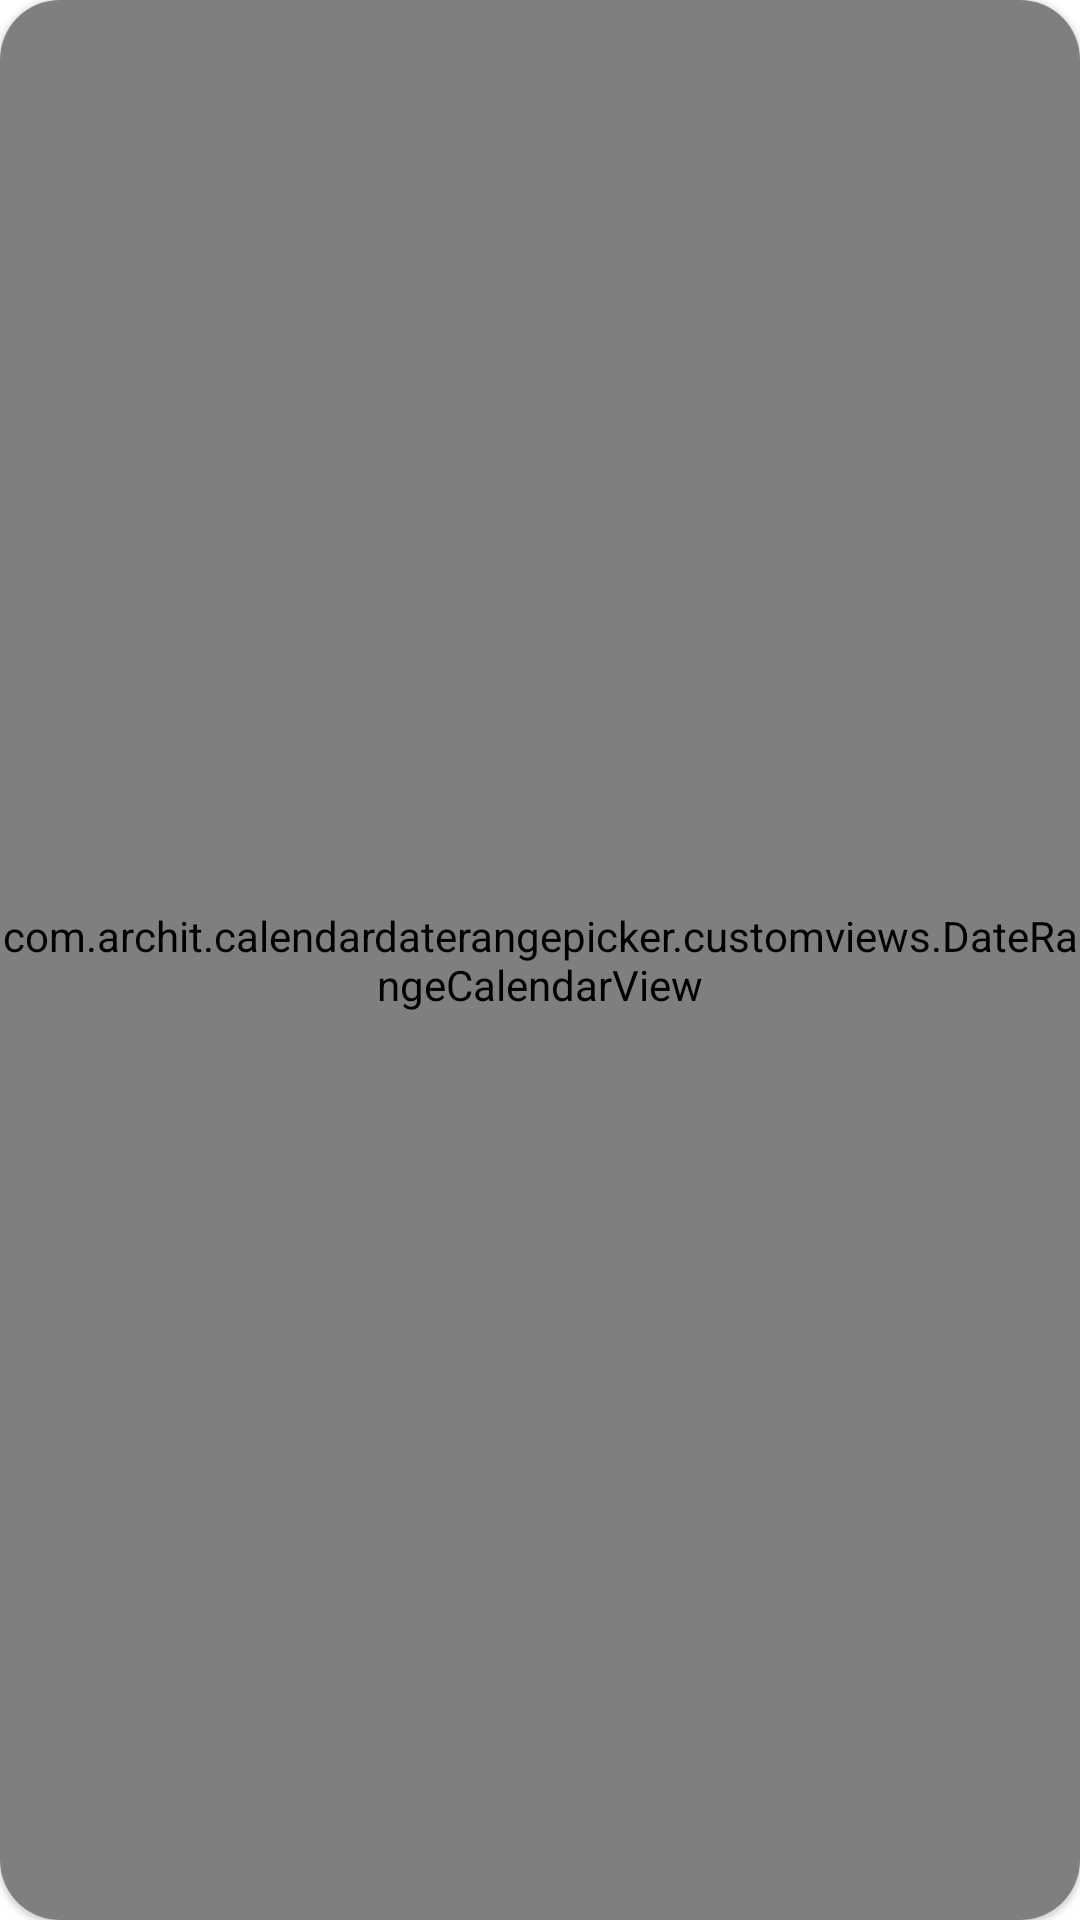

Layout XML and referenced resources for this Android screen:
<!-- AndroidManifest.xml: application theme Theme.ContactTracingApp -->
<!-- res/layout/modal_date_range.xml -->
<?xml version="1.0" encoding="utf-8"?>
<com.google.android.material.card.MaterialCardView xmlns:android="http://schemas.android.com/apk/res/android"
    android:layout_width="match_parent"
    android:layout_height="wrap_content"
    xmlns:app="http://schemas.android.com/apk/res-auto"
    xmlns:custom="http://schemas.android.com/tools"
    android:layout_margin="10dp"
    app:cardCornerRadius="20dp">


    <LinearLayout
        android:layout_width="match_parent"
        android:layout_height="match_parent"
        android:orientation="vertical">



        <com.archit.calendardaterangepicker.customviews.DateRangeCalendarView
            android:id="@+id/calendar"
            android:layout_width="match_parent"
            android:layout_height="match_parent"
            custom:disable_date_color="#ABABAB"
            custom:selected_date_circle_color="@color/selected_date_circle_color"
            custom:title_color="@color/calendar_header_title"/>

        <com.google.android.material.button.MaterialButton
            android:id="@+id/ok"
            android:enabled="false"
            android:layout_width="match_parent"
            android:layout_height="wrap_content"
            android:text="OK"
            style="@style/Widget.MaterialComponents.Button.TextButton"/>

    </LinearLayout>

</com.google.android.material.card.MaterialCardView>
<!-- resources referenced by this layout -->
<resources>
  <style name="Theme.ContactTracingApp" parent="Theme.MaterialComponents.DayNight.NoActionBar">
          
          <item name="colorPrimary">@color/purple_500</item>
          <item name="colorPrimaryVariant">@color/purple_700</item>
          <item name="colorOnPrimary">@color/white</item>
          
          <item name="colorSecondary">@color/teal_200</item>
          <item name="colorSecondaryVariant">@color/teal_700</item>
          <item name="colorOnSecondary">@color/black</item>
          
          <item name="android:statusBarColor" tools:targetApi="l">?attr/colorPrimaryVariant</item>
          
      </style>
  <color name="purple_500">#27ae60</color>
  <color name="purple_700">#2ecc71</color>
  <color name="white">#FFFFFFFF</color>
  <color name="teal_200">#e74c3c</color>
  <color name="teal_700">#ecf0f1</color>
  <color name="black">#2c3e50</color>
</resources>
